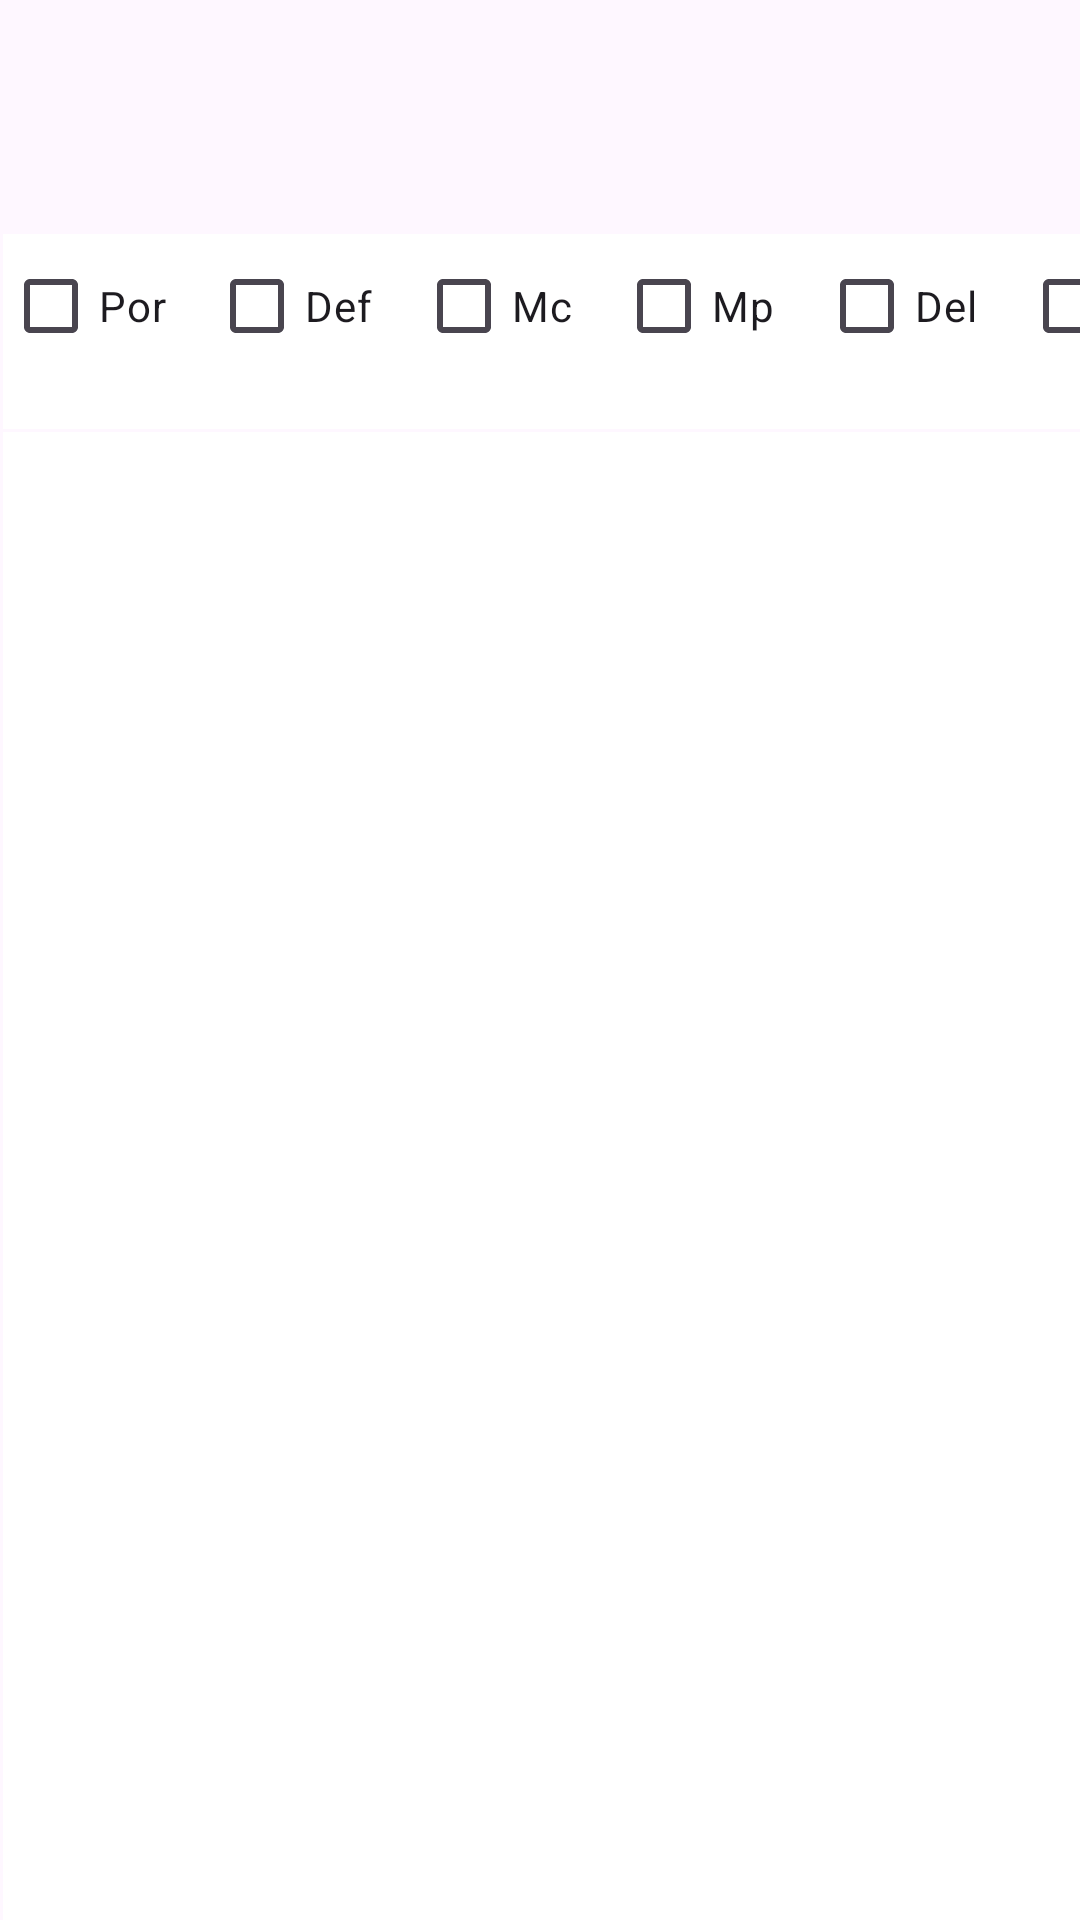

Reconstruct the res/layout file that produces this screen, plus the resources it refers to.
<!-- AndroidManifest.xml: application theme Theme.ProyectoFinalPrueba -->
<!-- res/layout/fragment_mercado.xml -->
<?xml version="1.0" encoding="utf-8"?>
<androidx.constraintlayout.widget.ConstraintLayout xmlns:android="http://schemas.android.com/apk/res/android"
    xmlns:app="http://schemas.android.com/apk/res-auto"
    xmlns:tools="http://schemas.android.com/tools"
    android:id="@+id/main"
    android:layout_width="match_parent"
    android:layout_height="match_parent">

    <ListView
        android:id="@+id/listaMercado"
        android:layout_width="407dp"
        android:layout_height="585dp"
        android:layout_marginStart="1dp"
        android:layout_marginTop="144dp"
        android:background="@color/white"
        app:layout_constraintStart_toStartOf="parent"
        app:layout_constraintTop_toTopOf="parent" />

    <LinearLayout
        android:id="@+id/linearLayout2"
        android:layout_width="409dp"
        android:layout_height="54dp"
        android:layout_marginStart="1dp"
        android:layout_marginTop="1dp"
        android:orientation="horizontal"
        app:layout_constraintStart_toStartOf="parent"
        app:layout_constraintTop_toTopOf="parent">

        <TextView
            android:id="@+id/tvSaldo"
            android:layout_width="wrap_content"
            android:layout_height="33dp"
            android:layout_weight="1" />
    </LinearLayout>

    <LinearLayout
        android:layout_width="409dp"
        android:layout_height="65dp"
        android:layout_marginStart="1dp"
        android:layout_marginTop="23dp"
        android:orientation="horizontal"
        android:background="@color/white"
        app:layout_constraintStart_toStartOf="parent"
        app:layout_constraintTop_toBottomOf="@+id/linearLayout2">

        <CheckBox
            android:id="@+id/checkBoxPortero"
            android:layout_width="wrap_content"
            android:layout_height="wrap_content"
            android:layout_weight="1"
            android:text="Por" />

        <CheckBox
            android:id="@+id/checkBoxDefensa"
            android:layout_width="wrap_content"
            android:layout_height="wrap_content"
            android:layout_weight="1"
            android:text="Def" />

        <CheckBox
            android:id="@+id/checkBoxMediocentro"
            android:layout_width="wrap_content"
            android:layout_height="wrap_content"
            android:layout_weight="1"
            android:text="Mc" />

        <CheckBox
            android:id="@+id/checkBoxMediapunta"
            android:layout_width="wrap_content"
            android:layout_height="wrap_content"
            android:layout_weight="1"
            android:text="Mp" />

        <CheckBox
            android:id="@+id/checkBoxDelantero"
            android:layout_width="wrap_content"
            android:layout_height="wrap_content"
            android:layout_weight="1"
            android:text="Del" />

        <CheckBox
            android:id="@+id/checkBoxFavoritos"
            android:layout_width="wrap_content"
            android:layout_height="wrap_content"
            android:layout_weight="1"
            android:text="Fav" />
    </LinearLayout>

</androidx.constraintlayout.widget.ConstraintLayout>
<!-- resources referenced by this layout -->
<resources>
  <style name="Theme.ProyectoFinalPrueba" parent="Base.Theme.ProyectoFinalPrueba" />
  <style name="Base.Theme.ProyectoFinalPrueba" parent="Theme.Material3.DayNight">
          
          
      </style>
  <!-- not gathered from this repository: default colours our renderer supplied (Android Studio template values) -->
  <color name="white">#FFFFFFFF</color>
</resources>
